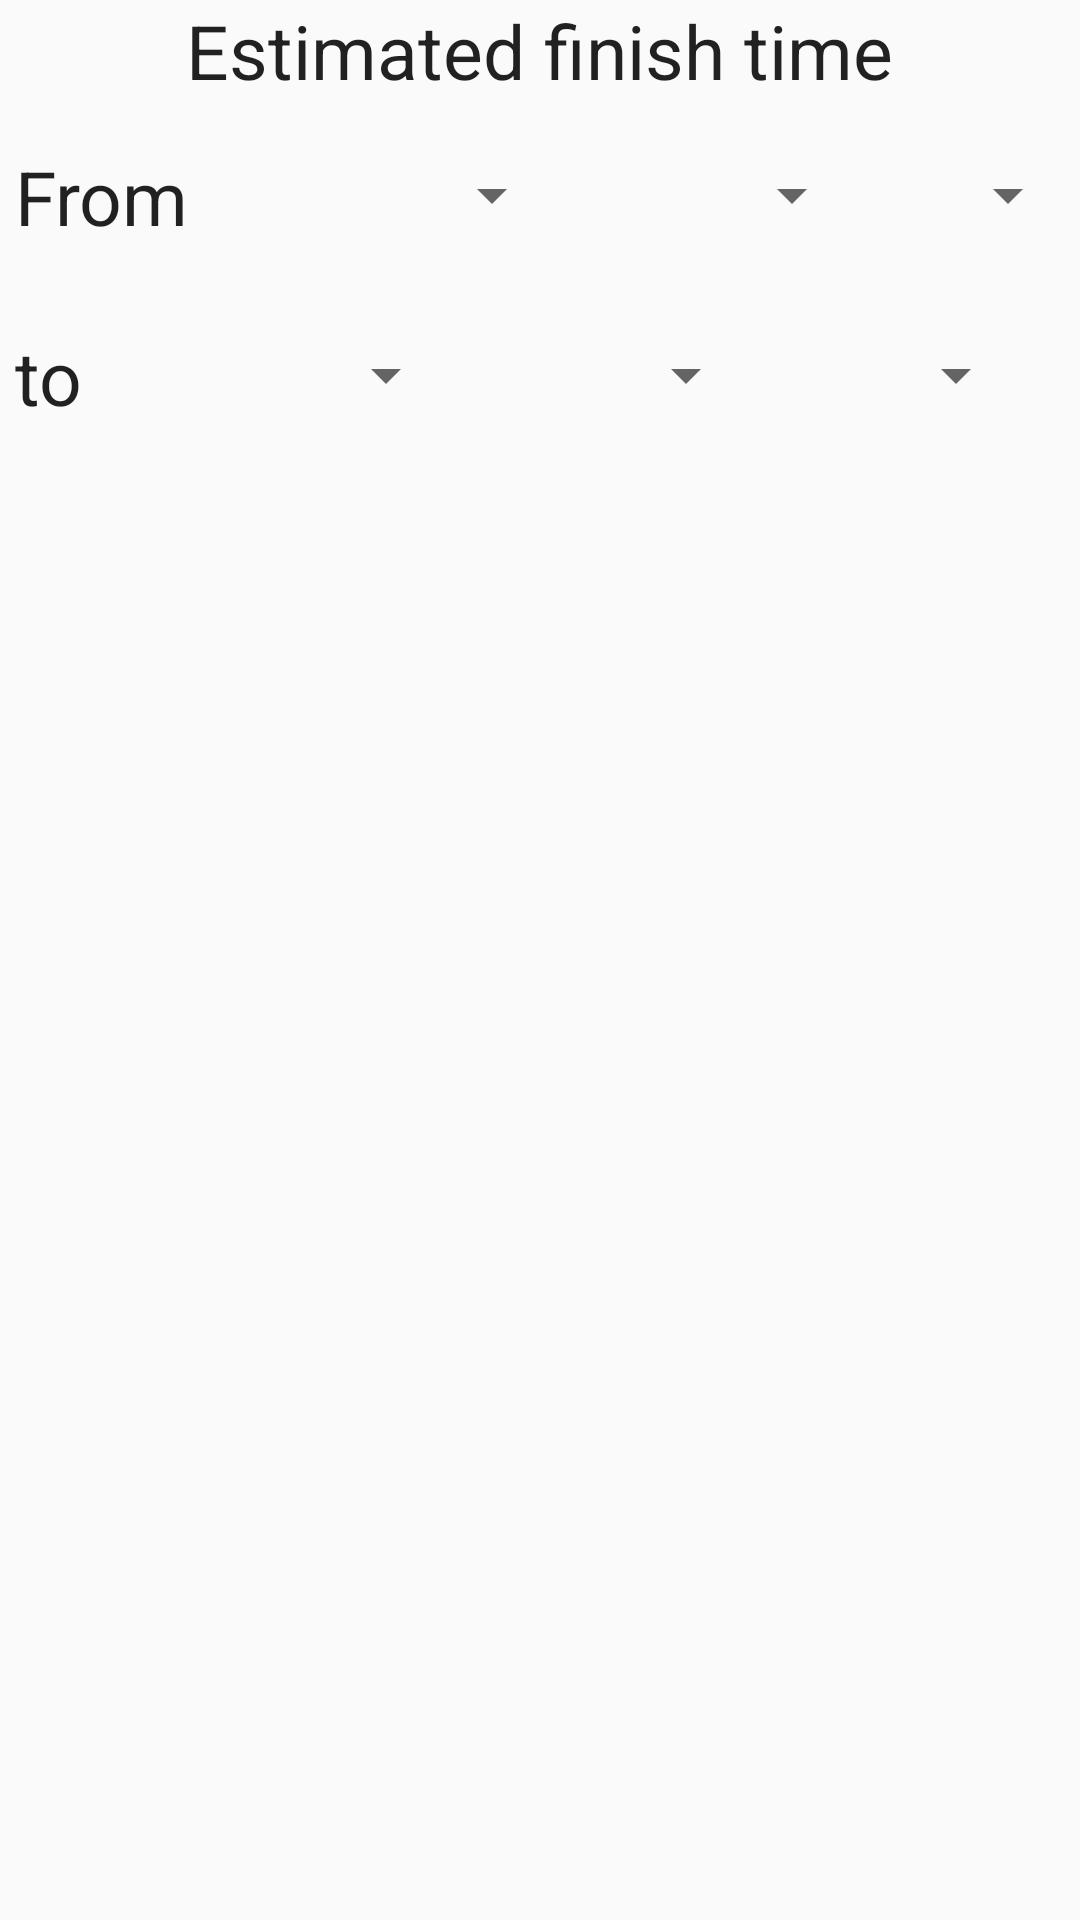

This screen was rendered from an Android layout file. Write that file and the resources it references.
<!-- AndroidManifest.xml: application theme Theme.AppCompat.Light -->
<!-- res/layout/job_request_setup.xml -->
<?xml version="1.0" encoding="utf-8"?>
<RelativeLayout xmlns:android="http://schemas.android.com/apk/res/android"
    android:layout_width="match_parent"
    android:layout_height="match_parent"
    android:background="@drawable/gradient_3">

    <TextView
        android:layout_width="wrap_content"
        android:layout_height="wrap_content"
        android:textAppearance="?android:attr/textAppearanceLarge"
        android:text="@string/macauto_request_estimated_time"
        android:id="@+id/estimatedTimeHeader"
        android:layout_alignParentTop="true"
        android:textSize="25sp"
        android:layout_centerHorizontal="true" />

    

    <RelativeLayout
        android:layout_width="380dp"
        android:layout_height="60dp"
        android:layout_below="@+id/estimatedTimeHeader"
        android:id="@+id/meetingFromLayout"
        android:layout_centerHorizontal="true">

        <TextView
            android:layout_width="wrap_content"
            android:layout_height="wrap_content"
            android:textAppearance="?android:attr/textAppearanceLarge"
            android:text="@string/macauto_request_from"
            android:id="@+id/startHeader"
            android:layout_alignParentLeft="true"
            android:layout_alignParentStart="true"
            android:paddingRight="10dp"
            android:layout_marginTop="15dp"
            android:layout_marginLeft="5dp"
            android:textSize="25sp" />

        <Spinner
            android:layout_width="115dp"
            android:layout_height="40dp"
            android:id="@+id/spinnerYear"
            android:spinnerMode="dialog"
            android:layout_alignTop="@+id/startHeader"
            android:layout_toRightOf="@+id/startHeader"
            android:layout_toEndOf="@+id/startHeader"
            android:layout_marginTop="-4dp" />

        <Spinner
            android:layout_width="100dp"
            android:layout_height="40dp"
            android:id="@+id/spinnerMonth"
            android:spinnerMode="dialog"
            android:layout_alignTop="@+id/spinnerYear"
            android:layout_toRightOf="@+id/spinnerYear"
            android:layout_toEndOf="@+id/spinnerYear" />

        <Spinner
            android:layout_width="90dp"
            android:layout_height="40dp"
            android:id="@+id/spinnerDay"
            android:spinnerMode="dialog"
            android:layout_alignTop="@+id/spinnerMonth"
            android:layout_toRightOf="@+id/spinnerMonth"
            android:layout_toEndOf="@+id/spinnerMonth" />
    </RelativeLayout>

    <RelativeLayout
        android:layout_width="380dp"
        android:layout_height="60dp"
        android:layout_below="@+id/meetingFromLayout"
        android:layout_centerHorizontal="true">

        <TextView
            android:layout_width="wrap_content"
            android:layout_height="wrap_content"
            android:textAppearance="?android:attr/textAppearanceLarge"
            android:text="@string/macauto_request_to"
            android:id="@+id/endHeader"
            android:layout_alignParentLeft="true"
            android:layout_alignParentStart="true"
            android:paddingRight="10dp"
            android:layout_marginTop="15dp"
            android:layout_marginLeft="5dp"
            android:textSize="25sp"/>

        <Spinner
            android:layout_width="115dp"
            android:layout_height="40dp"
            android:id="@+id/spinnerYearEnd"
            android:spinnerMode="dialog"
            android:layout_alignTop="@+id/endHeader"
            android:layout_toRightOf="@+id/endHeader"
            android:layout_toEndOf="@+id/endHeader"
            android:layout_marginTop="-4dp"/>

        <Spinner
            android:layout_width="100dp"
            android:layout_height="40dp"
            android:id="@+id/spinnerMonthEnd"
            android:spinnerMode="dialog"
            android:layout_alignTop="@+id/spinnerYearEnd"
            android:layout_toRightOf="@+id/spinnerYearEnd"
            android:layout_toEndOf="@+id/spinnerYearEnd" />

        <Spinner
            android:layout_width="90dp"
            android:layout_height="40dp"
            android:id="@+id/spinnerDayEnd"
            android:spinnerMode="dialog"
            android:layout_alignTop="@+id/spinnerMonthEnd"
            android:layout_toRightOf="@+id/spinnerMonthEnd"
            android:layout_toEndOf="@+id/spinnerMonthEnd" />
    </RelativeLayout>








</RelativeLayout>
<!-- resources referenced by this layout -->
<resources>
  <string name="macauto_request_estimated_time">Estimated finish time</string>
  <string name="macauto_request_from">From</string>
  <string name="macauto_request_to">to</string>
</resources>
